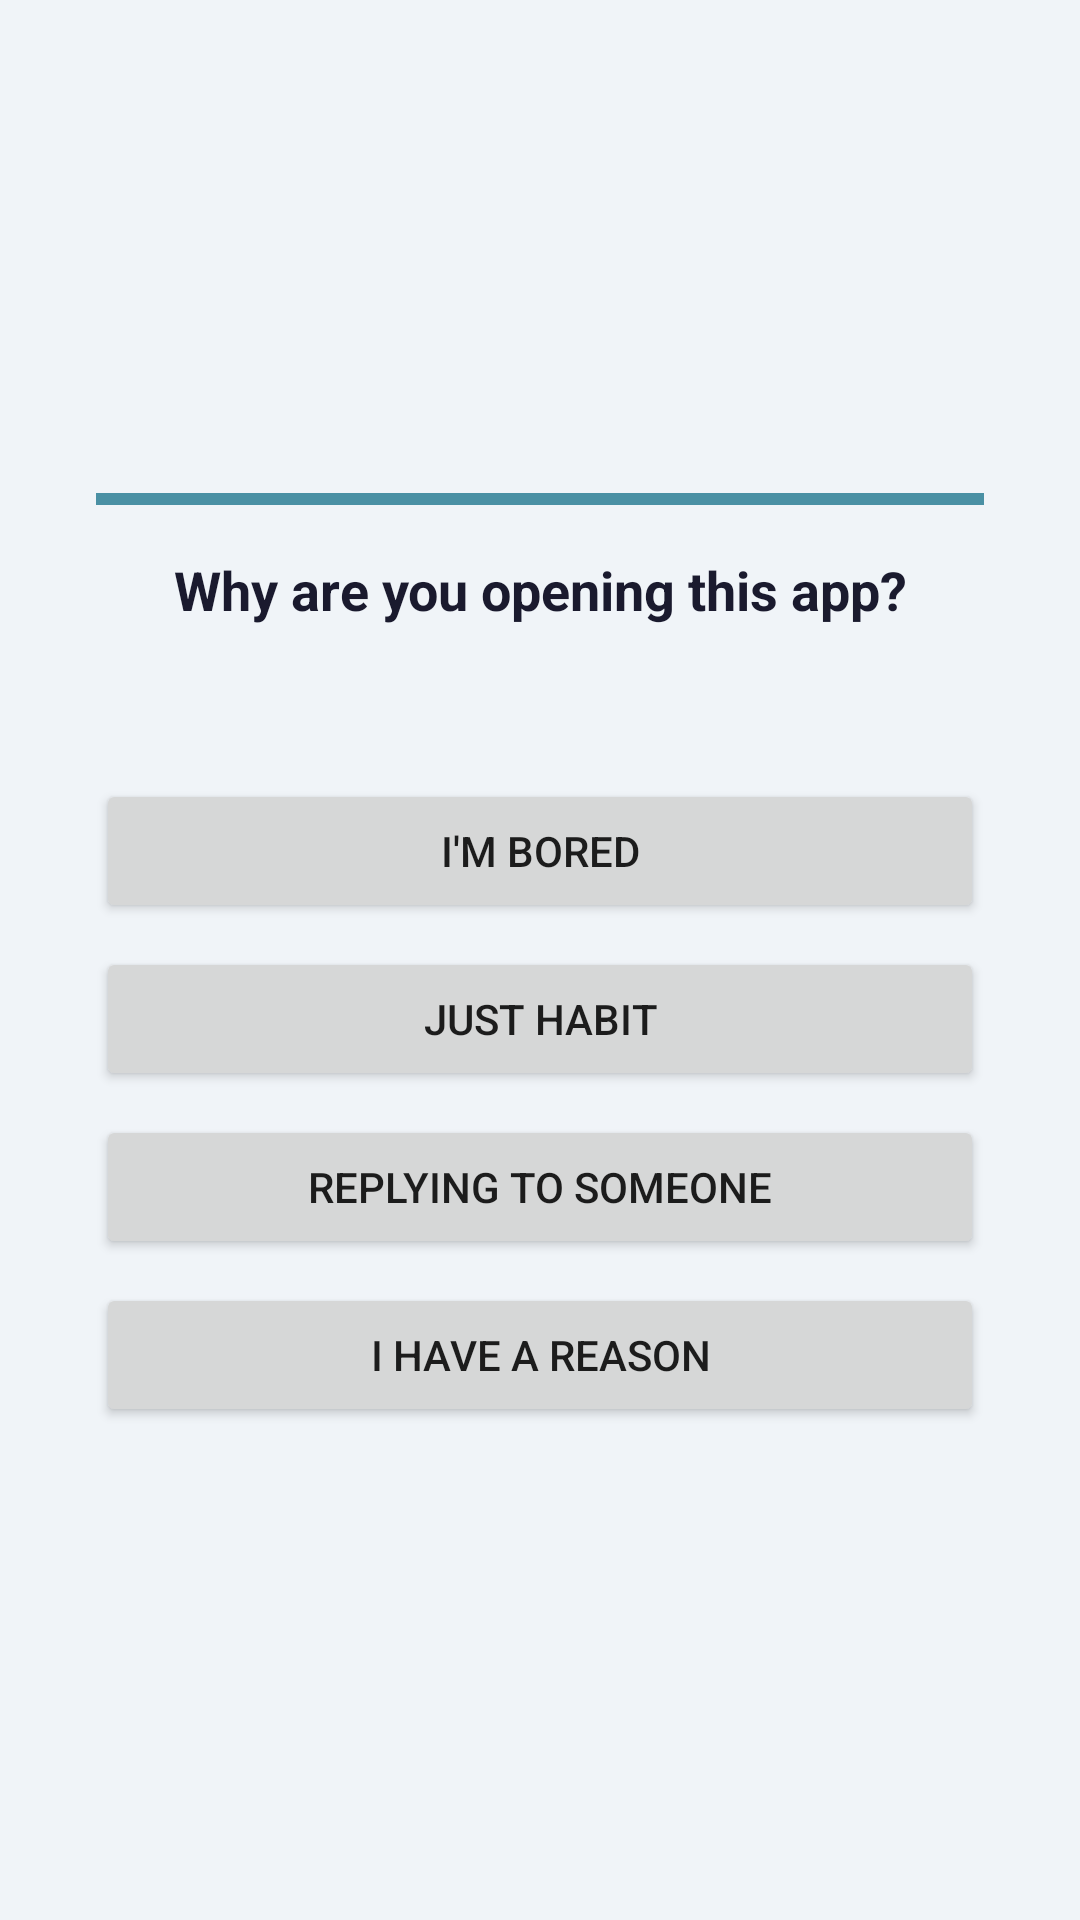

The Android layout XML behind this screen, and the referenced resources:
<!-- AndroidManifest.xml: application theme Theme.Focus -->
<!-- res/layout/overlay_reflection.xml -->
<?xml version="1.0" encoding="utf-8"?>
<LinearLayout xmlns:android="http://schemas.android.com/apk/res/android"
    android:layout_width="match_parent"
    android:layout_height="match_parent"
    android:background="#F0F4F8"
    android:gravity="center"
    android:orientation="vertical"
    android:padding="32dp">

    <ProgressBar
        android:id="@+id/progress_timeout"
        style="?android:attr/progressBarStyleHorizontal"
        android:layout_width="match_parent"
        android:layout_height="4dp"
        android:layout_marginBottom="16dp"
        android:max="100"
        android:progress="100"
        android:progressTint="#4A90A4" />

    <TextView
        android:id="@+id/overlay_question"
        android:layout_width="wrap_content"
        android:layout_height="wrap_content"
        android:text="Why are you opening this app?"
        android:textColor="#1A1A2E"
        android:textSize="18sp"
        android:textStyle="bold"
        android:gravity="center" />

    <TextView
        android:id="@+id/overlay_app_name"
        android:layout_width="wrap_content"
        android:layout_height="wrap_content"
        android:layout_marginTop="8dp"
        android:text=""
        android:textColor="#4A90A4"
        android:textSize="14sp"
        android:gravity="center" />

    <LinearLayout
        android:layout_width="match_parent"
        android:layout_height="wrap_content"
        android:layout_marginTop="24dp"
        android:orientation="vertical">

        <Button
            android:id="@+id/btn_bored"
            android:layout_width="match_parent"
            android:layout_height="wrap_content"
            android:layout_marginBottom="8dp"
            android:text="I'm bored" />

        <Button
            android:id="@+id/btn_habit"
            android:layout_width="match_parent"
            android:layout_height="wrap_content"
            android:layout_marginBottom="8dp"
            android:text="Just habit" />

        <Button
            android:id="@+id/btn_replying"
            android:layout_width="match_parent"
            android:layout_height="wrap_content"
            android:layout_marginBottom="8dp"
            android:text="Replying to someone" />

        <Button
            android:id="@+id/btn_intentional"
            android:layout_width="match_parent"
            android:layout_height="wrap_content"
            android:text="I have a reason" />
    </LinearLayout>
</LinearLayout>
<!-- resources referenced by this layout -->
<resources>
  <style name="Theme.Focus" parent="android:Theme.Material.Light.NoActionBar">
          <item name="android:statusBarColor">@android:color/transparent</item>
          <item name="android:navigationBarColor">@android:color/transparent</item>
          <item name="android:windowLightStatusBar">true</item>
          <item name="android:colorPrimary">#4A90A4</item>
          <item name="android:colorPrimaryDark">#2E5F6B</item>
      </style>
</resources>
